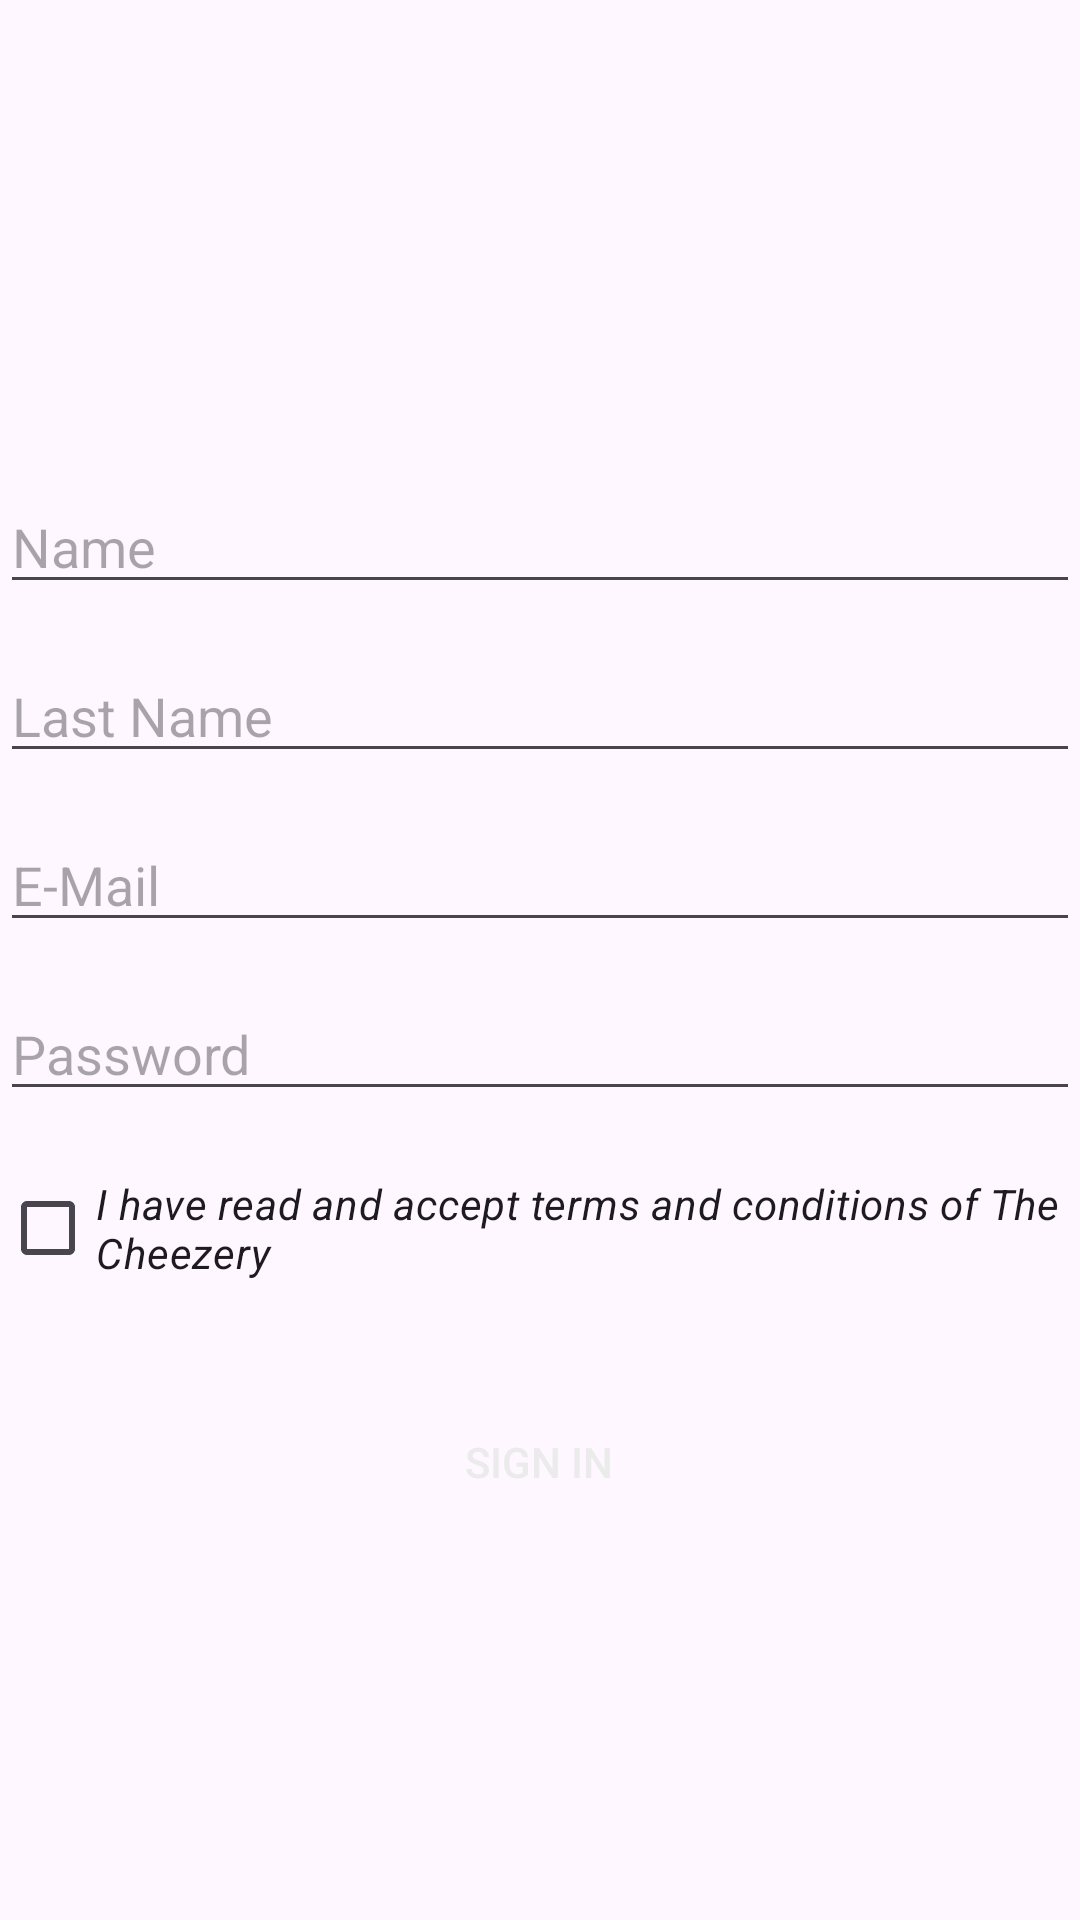

The Android layout XML behind this screen, and the referenced resources:
<!-- AndroidManifest.xml: application theme Theme.TheCheezery -->
<!-- res/layout/activity_register.xml -->
<?xml version="1.0" encoding="utf-8"?>
<LinearLayout xmlns:android="http://schemas.android.com/apk/res/android"
    xmlns:app="http://schemas.android.com/apk/res-auto"
    xmlns:tools="http://schemas.android.com/tools"
    android:id="@+id/main"
    android:orientation="vertical"
    android:layout_width="match_parent"
    android:layout_height="match_parent"
    tools:context=".RegisterActivity">

    <ImageView
        android:layout_width="215dp"
        android:layout_height="65dp"
        android:src="@drawable/hello"
        android:layout_marginTop="40dp"
        android:layout_marginBottom="40dp"
        android:layout_gravity="center_horizontal"
        />

    <EditText
        android:id="@+id/name_input"
        android:layout_width="match_parent"
        android:layout_height="wrap_content"
        android:hint="@string/name"
        android:inputType="text"
        android:layout_marginTop="@dimen/input_margin"
        />

    <EditText
        android:id="@+id/last_name_input"
        android:layout_width="match_parent"
        android:layout_height="wrap_content"
        android:hint="@string/last_name"
        android:inputType="text"
        android:layout_marginTop="@dimen/input_margin"
        />

    <EditText
        android:id="@+id/email_input"
        android:layout_width="match_parent"
        android:layout_height="wrap_content"
        android:hint="@string/e_mail"
        android:inputType="textEmailAddress"
        android:layout_marginTop="@dimen/input_margin"
        />

    <EditText
        android:id="@+id/password_input"
        android:layout_width="match_parent"
        android:layout_height="wrap_content"
        android:hint="@string/password"
        android:inputType="textPassword"
        android:layout_marginTop="@dimen/input_margin"
        />

    <CheckBox
        android:layout_width="match_parent"
        android:layout_height="wrap_content"
        android:text="@string/terms"
        android:layout_marginTop="@dimen/input_margin"
        android:textStyle="italic"
        />

    <androidx.appcompat.widget.AppCompatButton
        android:layout_width="219dp"
        android:layout_height="wrap_content"
        android:layout_gravity="center_horizontal"
        android:layout_marginTop="30dp"
        android:text="@string/sign_in"
        android:textColor="@color/dusty_white"
        android:background="@drawable/round_button"
        android:id="@+id/sign_in_button"/>



</LinearLayout>
<!-- resources referenced by this layout -->
<resources>
  <color name="dusty_white">#ebebeb</color>
  <dimen name="input_margin">15dp</dimen>
  <string name="e_mail">E-Mail</string>
  <string name="last_name">Last Name</string>
  <string name="name">Name</string>
  <string name="password">Password</string>
  <string name="sign_in">Sign in</string>
  <string name="terms">I have read and accept terms and conditions of The Cheezery</string>
  <style name="Theme.TheCheezery" parent="Base.Theme.TheCheezery" />
  <style name="Base.Theme.TheCheezery" parent="Theme.Material3.DayNight.NoActionBar">
          
          
  
          <item name="colorPrimary">@color/very_purple</item>
          <item name="colorPrimaryVariant">@color/less_purple</item>
          <item name="colorOnPrimary">@color/dusty_white</item>
  
          <item name="colorSecondary">@color/pinky</item>
          <item name="colorSecondaryVariant">@color/last_pink</item>
          <item name="colorOnSecondary">@color/black</item>
  
      </style>
  <color name="very_purple">#97397d</color>
  <color name="less_purple">#b2108d</color>
  <color name="pinky">#c50390</color>
  <color name="last_pink">#ef029d</color>
  <color name="black">#ff000000</color>
</resources>
